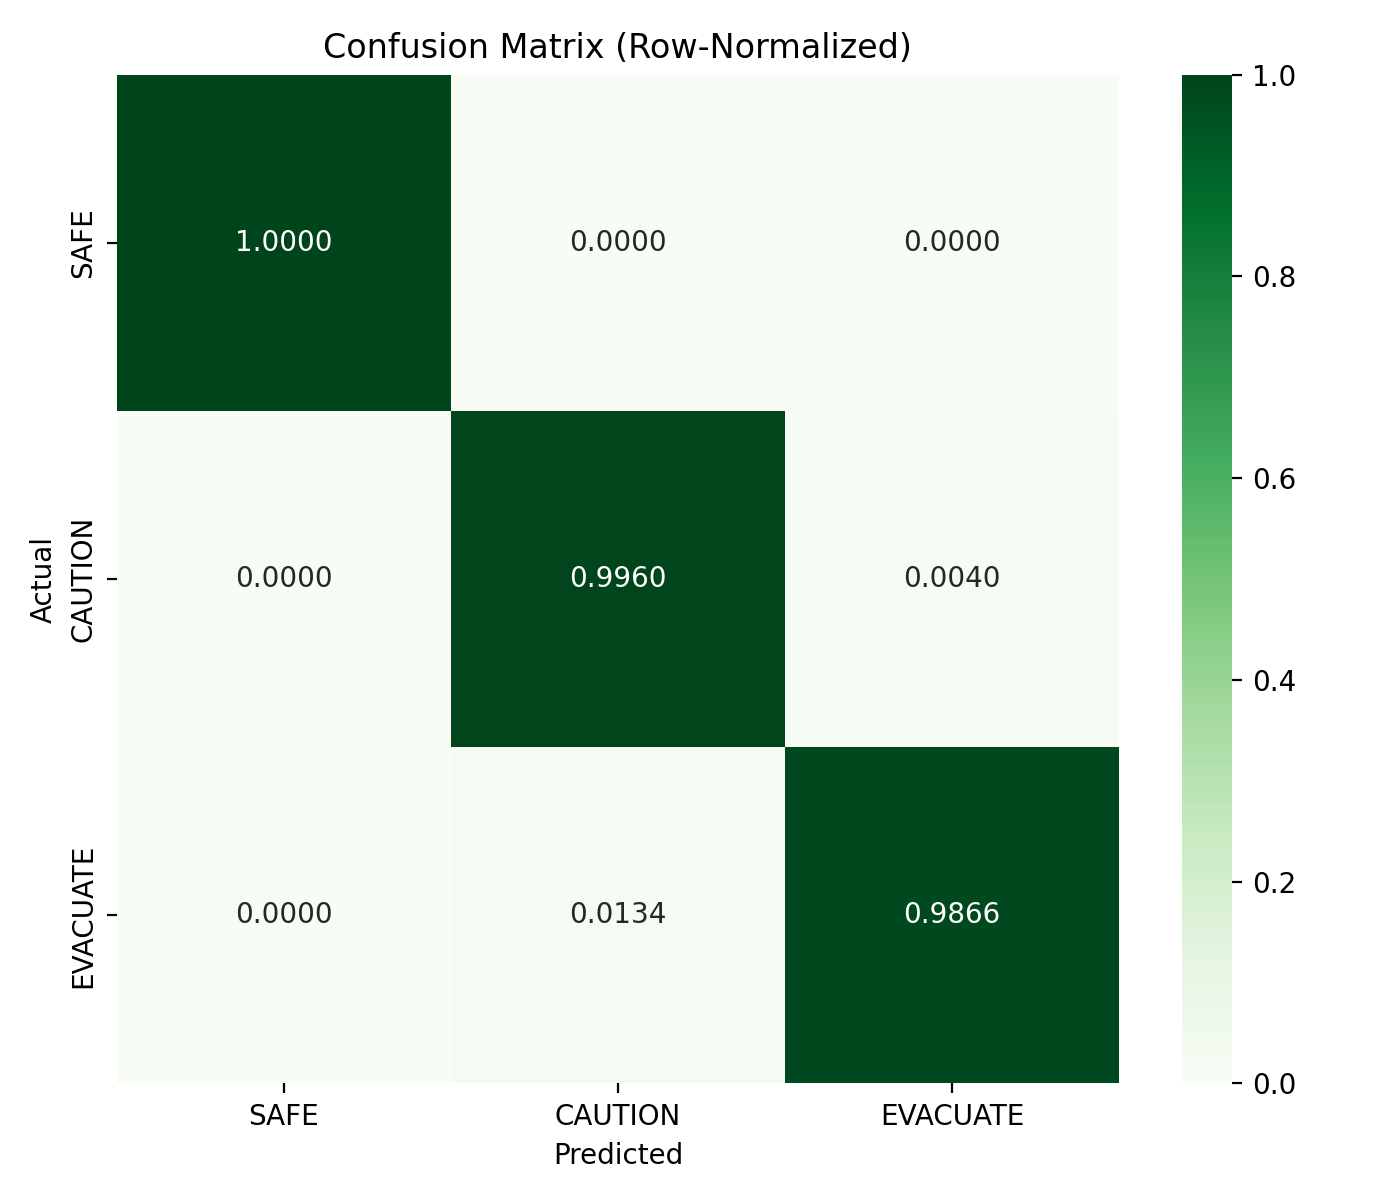

Data behind this chart, as committed beside it:
, SAFE, CAUTION, EVACUATE
SAFE, 1.0, 0.0, 0.0
CAUTION, 0.0, 0.996, 0.004032
EVACUATE, 0.0, 0.01342, 0.9866
